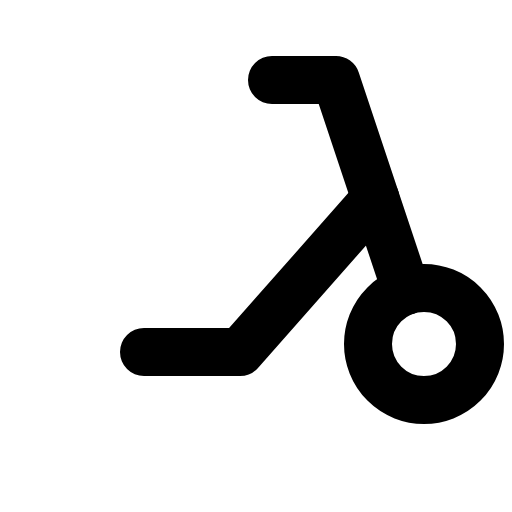
t = 0.00 s
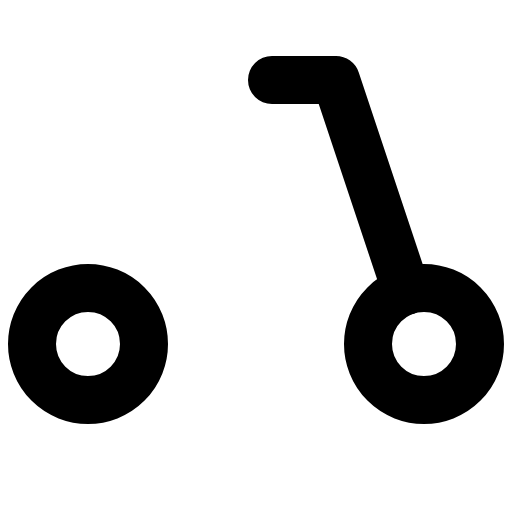
t = 0.90 s
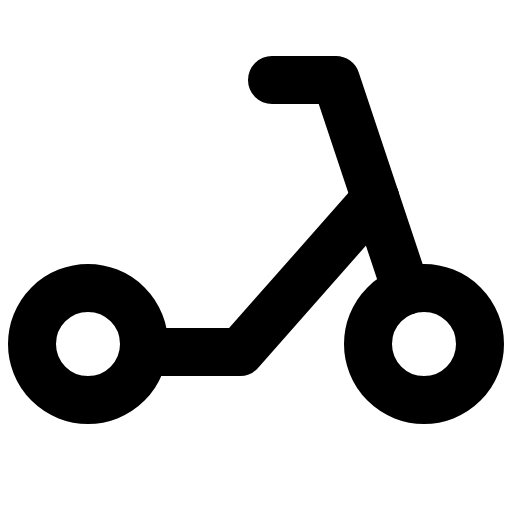
t = 1.28 s
t = 1.65 s: frame unchanged from t = 1.28 s, image omitted
t = 2.03 s: frame unchanged from t = 1.28 s, image omitted

The animated SVG that drew these frames (rendered in a browser with its animation timeline set to each time). Animation: 1 CSS @keyframes rule; one cycle of 2.40 s, repeats indefinitely.

<svg xmlns="http://www.w3.org/2000/svg" viewBox="0 0 256 256">
  <style>
    .draw-line {
      stroke-dasharray: 2000;
      stroke-dashoffset: 0;
    }
    svg:hover .draw-line {
      animation: phosphor-draw-in 1.5s ease-in-out infinite alternate;
    }
    @keyframes phosphor-draw-in {
      0%   { stroke-dashoffset: 2000; }
      100% { stroke-dashoffset: 0; }
    }
  </style><rect width="256" height="256" fill="none"/><circle cx="44" cy="172" r="28" fill="none" stroke="currentColor" stroke-linecap="round" stroke-linejoin="round" stroke-width="24" class="draw-line" pathLength="1" style="animation-delay: 0s"/><circle cx="212" cy="172" r="28" fill="none" stroke="currentColor" stroke-linecap="round" stroke-linejoin="round" stroke-width="24" class="draw-line" pathLength="1" style="animation-delay: 0.3s"/><polyline points="136 40 168 40 203.14 145.43" fill="none" stroke="currentColor" stroke-linecap="round" stroke-linejoin="round" stroke-width="24" class="draw-line" pathLength="1" style="animation-delay: 0.6s"/><polyline points="187.75 99.25 120 176 72 176" fill="none" stroke="currentColor" stroke-linecap="round" stroke-linejoin="round" stroke-width="24" class="draw-line" pathLength="1" style="animation-delay: 0.9s"/></svg>
